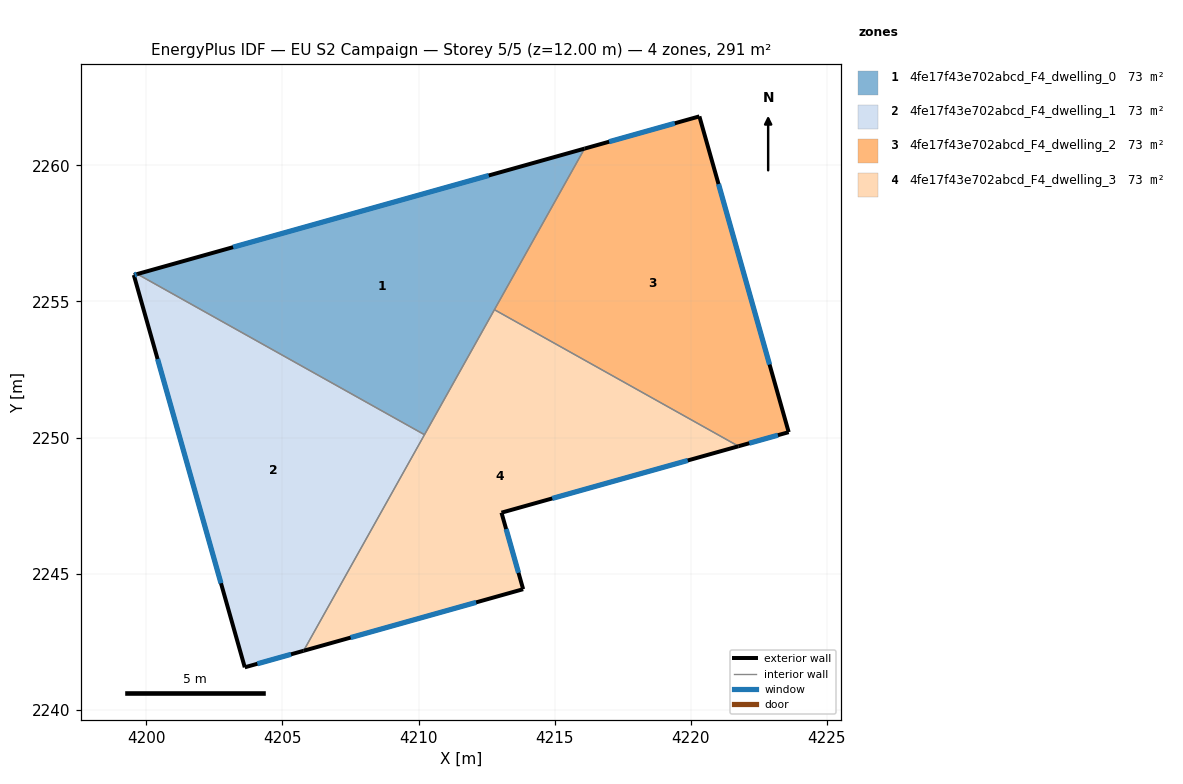
=== STOREY PLAN SPEC (per zone: floor XY polygon, exterior-wall plan segments, windows/doors) ===
zone 1: 4fe17f43e702abcd_F4_dwelling_0  (72.8 m²)
  floor: (4216.10, 2260.62) (4210.22, 2250.11) (4199.67, 2256.01)
  exterior wall: (4216.10, 2260.62) – (4199.67, 2256.01)  [17.1 m]
    window: (4212.58, 2259.63) – (4203.19, 2257.00)  [16.7 m²]
  interior walls: 3
zone 2: 4fe17f43e702abcd_F4_dwelling_1  (72.8 m²)
  floor: (4210.22, 2250.11) (4205.78, 2242.16) (4203.61, 2241.56) (4199.54, 2255.97) (4199.67, 2256.01)
  exterior wall: (4203.61, 2241.56) – (4205.78, 2242.16)  [2.2 m]
    window: (4204.08, 2241.69) – (4205.31, 2242.03)  [2.2 m²]
  exterior wall: (4199.54, 2255.97) – (4203.61, 2241.56)  [15.0 m]
    window: (4200.41, 2252.89) – (4202.74, 2244.64)  [14.7 m²]
  exterior wall: (4199.67, 2256.01) – (4199.54, 2255.97)  [0.1 m]
    window: (4199.64, 2256.00) – (4199.57, 2255.98)  [0.1 m²]
  interior walls: 2
zone 3: 4fe17f43e702abcd_F4_dwelling_2  (72.8 m²)
  floor: (4220.32, 2261.80) (4223.60, 2250.20) (4221.76, 2249.68) (4212.79, 2254.70) (4216.10, 2260.62)
  exterior wall: (4220.32, 2261.80) – (4216.10, 2260.62)  [4.4 m]
    window: (4219.42, 2261.55) – (4217.00, 2260.87)  [4.3 m²]
  exterior wall: (4223.60, 2250.20) – (4220.32, 2261.80)  [12.1 m]
    window: (4222.90, 2252.68) – (4221.02, 2259.32)  [11.8 m²]
  exterior wall: (4221.76, 2249.68) – (4223.60, 2250.20)  [1.9 m]
    window: (4222.15, 2249.79) – (4223.21, 2250.09)  [1.9 m²]
  interior walls: 2
zone 4: 4fe17f43e702abcd_F4_dwelling_3  (72.8 m²)
  floor: (4221.76, 2249.68) (4213.05, 2247.24) (4213.84, 2244.43) (4205.78, 2242.16) (4212.79, 2254.70)
  exterior wall: (4213.05, 2247.24) – (4221.76, 2249.68)  [9.0 m]
    window: (4214.91, 2247.76) – (4219.89, 2249.16)  [8.9 m²]
  exterior wall: (4213.84, 2244.43) – (4213.05, 2247.24)  [2.9 m]
    window: (4213.67, 2245.03) – (4213.22, 2246.64)  [2.9 m²]
  exterior wall: (4205.78, 2242.16) – (4213.84, 2244.43)  [8.4 m]
    window: (4207.51, 2242.65) – (4212.12, 2243.94)  [8.2 m²]
  interior walls: 3

=== DERIVED (storey summary) ===
Building: EU S2 Campaign
Storey: 5 of 5  (floor level z = 12.00 m)
Storey gross floor area: 291.3 m²
Zones on this storey: 4
  - 4fe17f43e702abcd_F4_dwelling_0: floor 72.8 m²; exterior wall 17.1 m (51.2 m²); 1 window(s) 16.7 m²; WWR 32.7%
  - 4fe17f43e702abcd_F4_dwelling_1: floor 72.8 m²; exterior wall 17.4 m (52.1 m²); 3 window(s) 17.0 m²; WWR 32.7%
  - 4fe17f43e702abcd_F4_dwelling_2: floor 72.8 m²; exterior wall 18.4 m (55.1 m²); 3 window(s) 18.0 m²; WWR 32.7%
  - 4fe17f43e702abcd_F4_dwelling_3: floor 72.8 m²; exterior wall 20.3 m (61.0 m²); 3 window(s) 19.9 m²; WWR 32.7%
Zone adjacency (shared interzone walls):
  - 4fe17f43e702abcd_F4_dwelling_0 ↔ 4fe17f43e702abcd_F4_dwelling_1
  - 4fe17f43e702abcd_F4_dwelling_0 ↔ 4fe17f43e702abcd_F4_dwelling_2
  - 4fe17f43e702abcd_F4_dwelling_0 ↔ 4fe17f43e702abcd_F4_dwelling_3
  - 4fe17f43e702abcd_F4_dwelling_1 ↔ 4fe17f43e702abcd_F4_dwelling_3
  - 4fe17f43e702abcd_F4_dwelling_2 ↔ 4fe17f43e702abcd_F4_dwelling_3